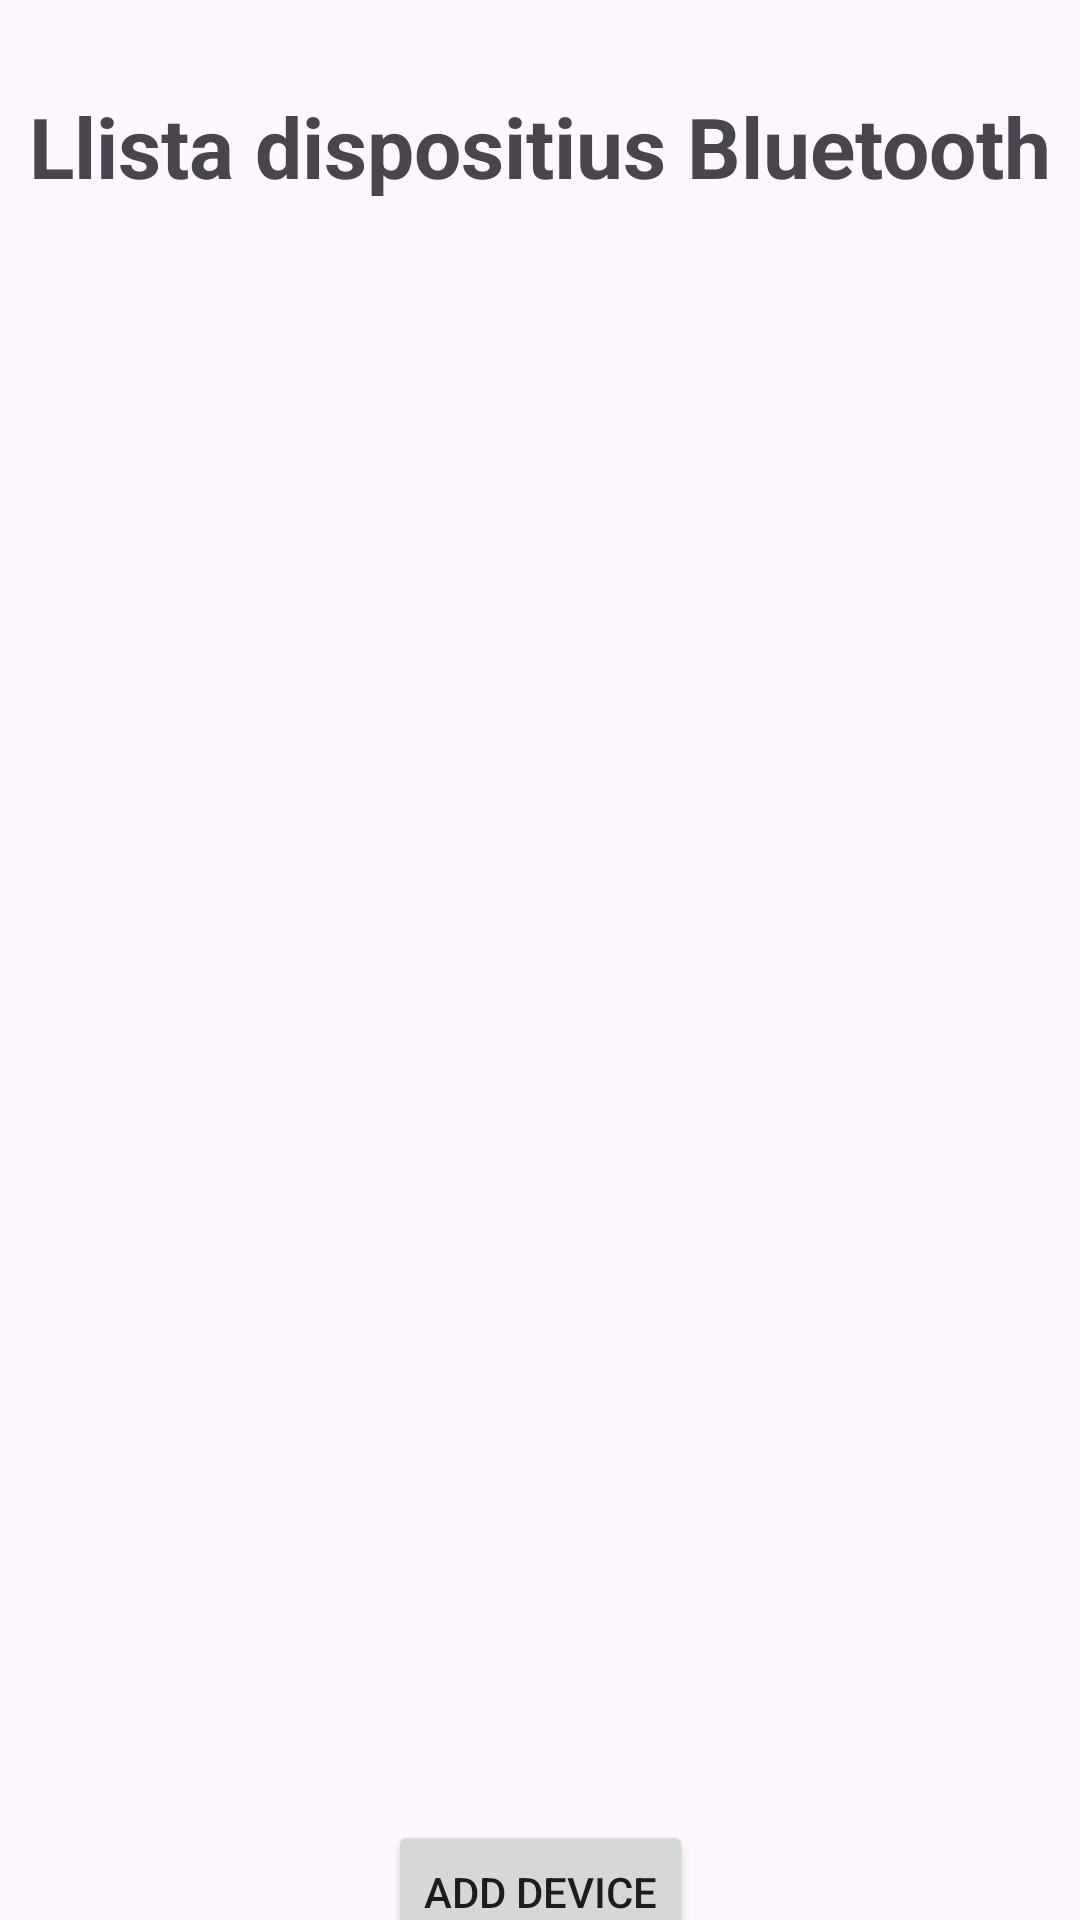

Write the Android layout XML for this screen, with the resource values it uses.
<!-- AndroidManifest.xml: application theme Theme.LlistaDispositiusBluetooth -->
<!-- res/layout/activity_main.xml -->
<?xml version="1.0" encoding="utf-8"?>
<androidx.constraintlayout.widget.ConstraintLayout xmlns:android="http://schemas.android.com/apk/res/android"
    xmlns:app="http://schemas.android.com/apk/res-auto"
    xmlns:tools="http://schemas.android.com/tools"
    android:id="@+id/main"
    android:layout_width="match_parent"
    android:layout_height="match_parent"
    tools:context=".MainActivity">

    <TextView
        android:id="@+id/title"
        android:layout_width="wrap_content"
        android:layout_height="wrap_content"
        android:text="Llista dispositius Bluetooth"
        android:textSize="28sp"
        android:textStyle="bold"
        app:layout_constraintBottom_toBottomOf="parent"
        app:layout_constraintEnd_toEndOf="parent"
        app:layout_constraintStart_toStartOf="parent"
        app:layout_constraintTop_toTopOf="parent"
        app:layout_constraintVertical_bias="0.050000012" />

    <androidx.recyclerview.widget.RecyclerView
        android:id="@+id/bluetoothDeviceList"
        android:layout_width="346dp"
        android:layout_height="549dp"
        app:layout_constraintBottom_toBottomOf="parent"
        app:layout_constraintEnd_toEndOf="parent"
        app:layout_constraintStart_toStartOf="parent"
        app:layout_constraintTop_toBottomOf="@+id/title"
        app:layout_constraintVertical_bias="0.19999999" />

    <Button
        android:id="@+id/button"
        android:layout_width="wrap_content"
        android:layout_height="wrap_content"
        android:text="Add device"
        app:layout_constraintBottom_toBottomOf="parent"
        app:layout_constraintEnd_toEndOf="parent"
        app:layout_constraintStart_toStartOf="parent"
        app:layout_constraintTop_toBottomOf="@+id/bluetoothDeviceList" />
</androidx.constraintlayout.widget.ConstraintLayout>
<!-- resources referenced by this layout -->
<resources>
  <style name="Theme.LlistaDispositiusBluetooth" parent="Base.Theme.LlistaDispositiusBluetooth" />
  <style name="Base.Theme.LlistaDispositiusBluetooth" parent="Theme.Material3.DayNight.NoActionBar">
          
          
      </style>
</resources>
